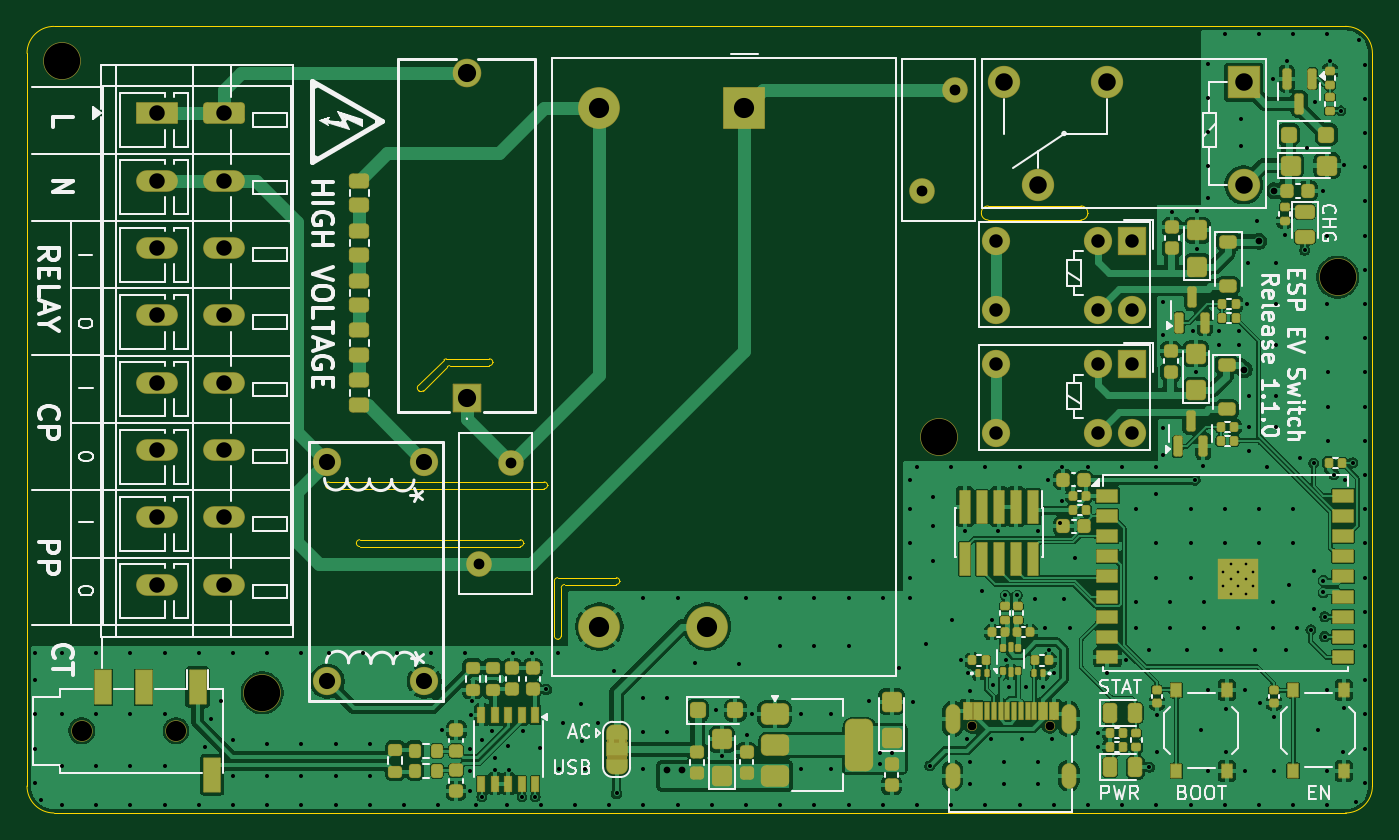
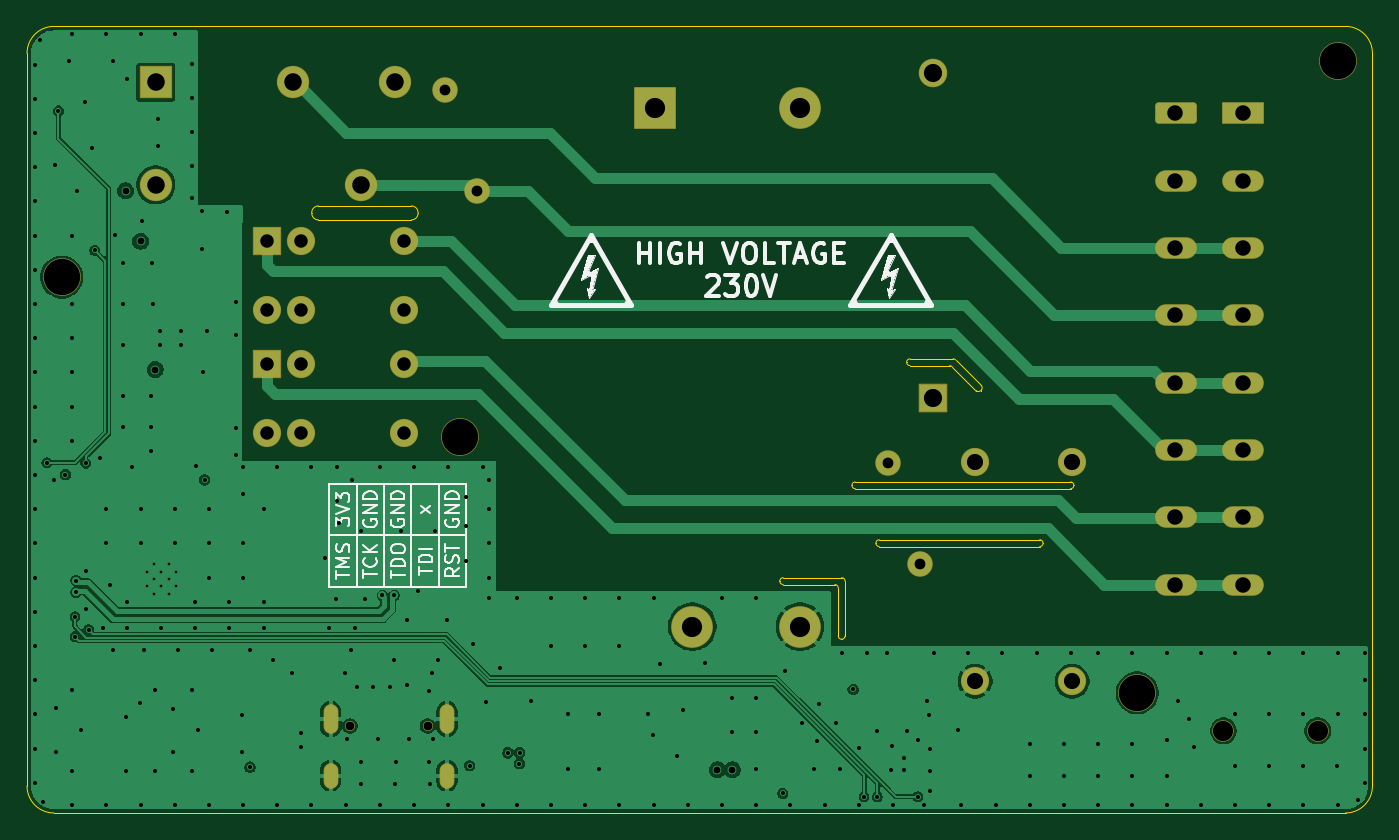
Circuit board: 11 layer files. Board 99.9 x 58.4 mm.
- bottom_copper: esp-ev-switch-B_Cu.gbl (73250 bytes)
- bottom_mask: esp-ev-switch-B_Mask.gbs (3858 bytes)
- paste: esp-ev-switch-B_Paste.gbp (503 bytes)
- bottom_silk: esp-ev-switch-B_Silkscreen.gbo (22918 bytes)
- outline: esp-ev-switch-Edge_Cuts.gm1 (3766 bytes)
- top_copper: esp-ev-switch-F_Cu.gtl (254460 bytes)
- top_mask: esp-ev-switch-F_Mask.gts (17246 bytes)
- paste: esp-ev-switch-F_Paste.gtp (11758 bytes)
- top_silk: esp-ev-switch-F_Silkscreen.gto (72003 bytes)
- drill: esp-ev-switch-NPTH.drl (574 bytes)
- drill: esp-ev-switch-PTH.drl (6815 bytes)

=== bottom_copper: esp-ev-switch-B_Cu.gbl (73250 bytes, source omitted) ===
=== bottom_mask: esp-ev-switch-B_Mask.gbs ===
G04 #@! TF.GenerationSoftware,KiCad,Pcbnew,9.0.6*
G04 #@! TF.CreationDate,2026-04-13T23:50:19+02:00*
G04 #@! TF.ProjectId,esp-ev-switch,6573702d-6576-42d7-9377-697463682e6b,1.1.0*
G04 #@! TF.SameCoordinates,PX6a88c10PY89c843f*
G04 #@! TF.FileFunction,Soldermask,Bot*
G04 #@! TF.FilePolarity,Negative*
%FSLAX46Y46*%
G04 Gerber Fmt 4.6, Leading zero omitted, Abs format (unit mm)*
G04 Created by KiCad (PCBNEW 9.0.6) date 2026-04-13 23:50:19*
%MOMM*%
%LPD*%
G01*
G04 APERTURE LIST*
G04 Aperture macros list*
%AMRoundRect*
0 Rectangle with rounded corners*
0 $1 Rounding radius*
0 $2 $3 $4 $5 $6 $7 $8 $9 X,Y pos of 4 corners*
0 Add a 4 corners polygon primitive as box body*
4,1,4,$2,$3,$4,$5,$6,$7,$8,$9,$2,$3,0*
0 Add four circle primitives for the rounded corners*
1,1,$1+$1,$2,$3*
1,1,$1+$1,$4,$5*
1,1,$1+$1,$6,$7*
1,1,$1+$1,$8,$9*
0 Add four rect primitives between the rounded corners*
20,1,$1+$1,$2,$3,$4,$5,0*
20,1,$1+$1,$4,$5,$6,$7,0*
20,1,$1+$1,$6,$7,$8,$9,0*
20,1,$1+$1,$8,$9,$2,$3,0*%
G04 Aperture macros list end*
%ADD10RoundRect,0.050000X-1.000000X1.000000X-1.000000X-1.000000X1.000000X-1.000000X1.000000X1.000000X0*%
%ADD11C,2.100000*%
%ADD12RoundRect,0.050000X-1.500000X1.500000X-1.500000X-1.500000X1.500000X-1.500000X1.500000X1.500000X0*%
%ADD13C,3.100000*%
%ADD14C,1.600000*%
%ADD15C,1.900000*%
%ADD16C,2.800000*%
%ADD17RoundRect,0.266667X-1.283333X0.533333X-1.283333X-0.533333X1.283333X-0.533333X1.283333X0.533333X0*%
%ADD18RoundRect,0.050000X-1.500000X0.750000X-1.500000X-0.750000X1.500000X-0.750000X1.500000X0.750000X0*%
%ADD19O,3.100000X1.600000*%
%ADD20C,0.750000*%
%ADD21O,1.100000X2.200000*%
%ADD22O,1.100000X1.900000*%
%ADD23RoundRect,0.050000X-1.150000X-1.150000X1.150000X-1.150000X1.150000X1.150000X-1.150000X1.150000X0*%
%ADD24C,2.400000*%
%ADD25RoundRect,0.050000X1.012500X-1.012500X1.012500X1.012500X-1.012500X1.012500X-1.012500X-1.012500X0*%
%ADD26C,2.125000*%
G04 APERTURE END LIST*
D10*
G04 #@! TO.C,K203*
X82092800Y33324799D03*
D11*
X79552800Y33324799D03*
X71932800Y33324799D03*
X71932800Y28244799D03*
X79552800Y28244799D03*
X82092800Y28244799D03*
G04 #@! TD*
D12*
G04 #@! TO.C,PS101*
X53263800Y52349399D03*
D13*
X42513800Y52349399D03*
X42513800Y13849399D03*
X50513800Y13849399D03*
G04 #@! TD*
D14*
G04 #@! TO.C,J102*
X4064000Y6095999D03*
X11064000Y6095999D03*
G04 #@! TD*
D15*
G04 #@! TO.C,RV201*
X66484800Y46220999D03*
X68884800Y53720999D03*
G04 #@! TD*
D16*
G04 #@! TO.C,MH102*
X97332800Y39801799D03*
G04 #@! TD*
D10*
G04 #@! TO.C,K202*
X82092800Y42468799D03*
D11*
X79552800Y42468799D03*
X71932800Y42468799D03*
X71932800Y37388799D03*
X79552800Y37388799D03*
X82092800Y37388799D03*
G04 #@! TD*
D16*
G04 #@! TO.C,MH101*
X2590800Y55829199D03*
G04 #@! TD*
D15*
G04 #@! TO.C,RV101*
X35972600Y26000399D03*
X33572600Y18500399D03*
G04 #@! TD*
D17*
G04 #@! TO.C,J101*
X14626600Y51968399D03*
D18*
X9626600Y51968399D03*
D19*
X14626600Y46968399D03*
X9626600Y46968399D03*
X14626600Y41968399D03*
X9626600Y41968399D03*
X14626600Y36968399D03*
X9626600Y36968399D03*
X14626600Y31968399D03*
X9626600Y31968399D03*
X14626600Y26968399D03*
X9626600Y26968399D03*
X14626600Y21968399D03*
X9626600Y21968399D03*
X14626600Y16968399D03*
X9626600Y16968399D03*
G04 #@! TD*
D20*
G04 #@! TO.C,J103*
X70166001Y6451600D03*
X75946001Y6451600D03*
D21*
X68736001Y6971600D03*
D22*
X68736001Y2771600D03*
D21*
X77376001Y6971600D03*
D22*
X77376001Y2771600D03*
G04 #@! TD*
D11*
G04 #@! TO.C,TR201*
X29508000Y26082399D03*
X22308000Y26082399D03*
X29508000Y9782399D03*
X22308000Y9782399D03*
G04 #@! TD*
D16*
G04 #@! TO.C,MH103*
X67741800Y27889199D03*
G04 #@! TD*
D23*
G04 #@! TO.C,K201*
X90358200Y54274299D03*
D24*
X80198200Y54274299D03*
X72578200Y54274299D03*
X75118200Y46654299D03*
X90358200Y46654299D03*
G04 #@! TD*
D25*
G04 #@! TO.C,F101*
X32664400Y30835599D03*
D26*
X32664400Y54965599D03*
G04 #@! TD*
D16*
G04 #@! TO.C,MH104*
X17475200Y8915399D03*
G04 #@! TD*
M02*

=== paste: esp-ev-switch-B_Paste.gbp ===
G04 #@! TF.GenerationSoftware,KiCad,Pcbnew,9.0.6*
G04 #@! TF.CreationDate,2026-04-13T23:50:19+02:00*
G04 #@! TF.ProjectId,esp-ev-switch,6573702d-6576-42d7-9377-697463682e6b,1.1.0*
G04 #@! TF.SameCoordinates,PX6a88c10PY89c843f*
G04 #@! TF.FileFunction,Paste,Bot*
G04 #@! TF.FilePolarity,Positive*
%FSLAX46Y46*%
G04 Gerber Fmt 4.6, Leading zero omitted, Abs format (unit mm)*
G04 Created by KiCad (PCBNEW 9.0.6) date 2026-04-13 23:50:19*
%MOMM*%
%LPD*%
G01*
G04 APERTURE LIST*
G04 APERTURE END LIST*
M02*

=== bottom_silk: esp-ev-switch-B_Silkscreen.gbo (22918 bytes, source omitted) ===
=== outline: esp-ev-switch-Edge_Cuts.gm1 ===
G04 #@! TF.GenerationSoftware,KiCad,Pcbnew,9.0.6*
G04 #@! TF.CreationDate,2026-04-13T23:50:19+02:00*
G04 #@! TF.ProjectId,esp-ev-switch,6573702d-6576-42d7-9377-697463682e6b,1.1.0*
G04 #@! TF.SameCoordinates,PX6a88c10PY89c843f*
G04 #@! TF.FileFunction,Profile,NP*
%FSLAX46Y46*%
G04 Gerber Fmt 4.6, Leading zero omitted, Abs format (unit mm)*
G04 Created by KiCad (PCBNEW 9.0.6) date 2026-04-13 23:50:19*
%MOMM*%
%LPD*%
G01*
G04 APERTURE LIST*
G04 #@! TA.AperFunction,Profile*
%ADD10C,0.100000*%
G04 #@! TD*
G04 APERTURE END LIST*
D10*
X34344800Y33731199D02*
G75*
G02*
X34594800Y33481199I0J-250000D01*
G01*
X34594800Y33473199D02*
G75*
G02*
X34344800Y33223199I-250000J0D01*
G01*
X29437576Y31367975D02*
G75*
G02*
X29084023Y31367976I-176776J176824D01*
G01*
X31219576Y33149975D02*
G75*
G02*
X31396353Y33223232I176824J-176776D01*
G01*
X29056576Y31395423D02*
G75*
G02*
X29056577Y31748976I176824J176776D01*
G01*
X30965577Y33657976D02*
G75*
G02*
X31142353Y33731232I176823J-176777D01*
G01*
X29084023Y31367976D02*
X29056576Y31395423D01*
X31142353Y33731199D02*
X34344800Y33731199D01*
X34594800Y33481199D02*
X34594800Y33473199D01*
X34344800Y33223199D02*
X31396353Y33223199D01*
X31219576Y33149975D02*
X29437576Y31367975D01*
X29056577Y31748976D02*
X30965577Y33657976D01*
X38658800Y24337199D02*
X38658800Y24329199D01*
X71378700Y45084999D02*
X78278100Y45084999D01*
X43768200Y17475199D02*
G75*
G02*
X44018200Y17225199I0J-250000D01*
G01*
X39674800Y16717199D02*
G75*
G02*
X39924800Y16967199I250000J0D01*
G01*
X2000000Y0D02*
G75*
G02*
X1Y2000000I0J1999999D01*
G01*
X39416800Y12903199D02*
G75*
G02*
X39166800Y13153199I0J250000D01*
G01*
X70878700Y44584999D02*
G75*
G02*
X71378700Y45084999I500000J0D01*
G01*
X39674800Y13153199D02*
X39674800Y16717199D01*
X39924800Y16967199D02*
X43768200Y16967199D01*
X36630800Y20294599D02*
G75*
G02*
X36880800Y20044599I0J-250000D01*
G01*
X70878700Y44543599D02*
X70878700Y44584999D01*
X24460200Y20036599D02*
X24460200Y20044599D01*
X39416800Y12903199D02*
X39424800Y12903199D01*
X38408800Y24587199D02*
G75*
G02*
X38658800Y24337199I0J-250000D01*
G01*
X78278100Y44043599D02*
X71378700Y44043599D01*
X39674800Y13153199D02*
G75*
G02*
X39424800Y12903199I-250000J0D01*
G01*
X22174200Y24329199D02*
X22174200Y24337199D01*
X97923600Y58420000D02*
G75*
G02*
X99923601Y56420000I0J-2000001D01*
G01*
X71378700Y44043599D02*
G75*
G02*
X70878700Y44543599I0J500000D01*
G01*
X36880800Y20044599D02*
X36880800Y20036599D01*
X0Y2000000D02*
X0Y56420000D01*
X22424200Y24079199D02*
G75*
G02*
X22174200Y24329199I0J250000D01*
G01*
X99923600Y2000000D02*
G75*
G02*
X97923600Y-1I-2000000J-1D01*
G01*
X36880800Y20036599D02*
G75*
G02*
X36630800Y19786599I-250000J0D01*
G01*
X38658800Y24329199D02*
G75*
G02*
X38408800Y24079199I-250000J0D01*
G01*
X44018200Y17217199D02*
G75*
G02*
X43768200Y16967199I-250000J0D01*
G01*
X39166800Y17225199D02*
X39166800Y13153199D01*
X22424200Y24587199D02*
X38408800Y24587199D01*
X97923600Y0D02*
X2000000Y0D01*
X24460200Y20044599D02*
G75*
G02*
X24710200Y20294599I250000J0D01*
G01*
X39166800Y17225199D02*
G75*
G02*
X39416800Y17475199I250000J0D01*
G01*
X43768200Y17475199D02*
X39416800Y17475199D01*
X38408800Y24079199D02*
X22424200Y24079199D01*
X78278100Y45084999D02*
G75*
G02*
X78778100Y44584999I0J-500000D01*
G01*
X78778100Y44584999D02*
X78778100Y44543599D01*
X24710200Y19786599D02*
G75*
G02*
X24460200Y20036599I0J250000D01*
G01*
X2000000Y58420000D02*
X97923600Y58420000D01*
X36630800Y19786599D02*
X24710200Y19786599D01*
X44018200Y17217199D02*
X44018200Y17225199D01*
X99923600Y56420000D02*
X99923600Y2000000D01*
X22174200Y24337199D02*
G75*
G02*
X22424200Y24587199I250000J0D01*
G01*
X78778100Y44543599D02*
G75*
G02*
X78278100Y44043599I-500000J0D01*
G01*
X0Y56420000D02*
G75*
G02*
X2000000Y58419999I2000000J-1D01*
G01*
X24710200Y20294599D02*
X36630800Y20294599D01*
M02*

=== top_copper: esp-ev-switch-F_Cu.gtl (254460 bytes, source omitted) ===
=== top_mask: esp-ev-switch-F_Mask.gts (17246 bytes, source omitted) ===
=== paste: esp-ev-switch-F_Paste.gtp (11758 bytes, source omitted) ===
=== top_silk: esp-ev-switch-F_Silkscreen.gto (72003 bytes, source omitted) ===
=== drill: esp-ev-switch-NPTH.drl ===
M48
; DRILL file {KiCad 9.0.6} date 2026-04-13T23:50:19+0200
; FORMAT={-:-/ absolute / metric / decimal}
; #@! TF.CreationDate,2026-04-13T23:50:19+02:00
; #@! TF.GenerationSoftware,Kicad,Pcbnew,9.0.6
; #@! TF.FileFunction,NonPlated,1,4,NPTH
FMAT,2
METRIC
; #@! TA.AperFunction,NonPlated,NPTH,ComponentDrill
T1C0.650
; #@! TA.AperFunction,NonPlated,NPTH,ComponentDrill
T2C1.500
; #@! TA.AperFunction,NonPlated,NPTH,ComponentDrill
T3C2.700
%
G90
G05
T1
X70.166Y6.452
X75.946Y6.452
T2
X4.064Y6.096
X11.064Y6.096
T3
X2.591Y55.829
X17.475Y8.915
X67.742Y27.889
X97.333Y39.802
M30

=== drill: esp-ev-switch-PTH.drl (6815 bytes, source omitted) ===
